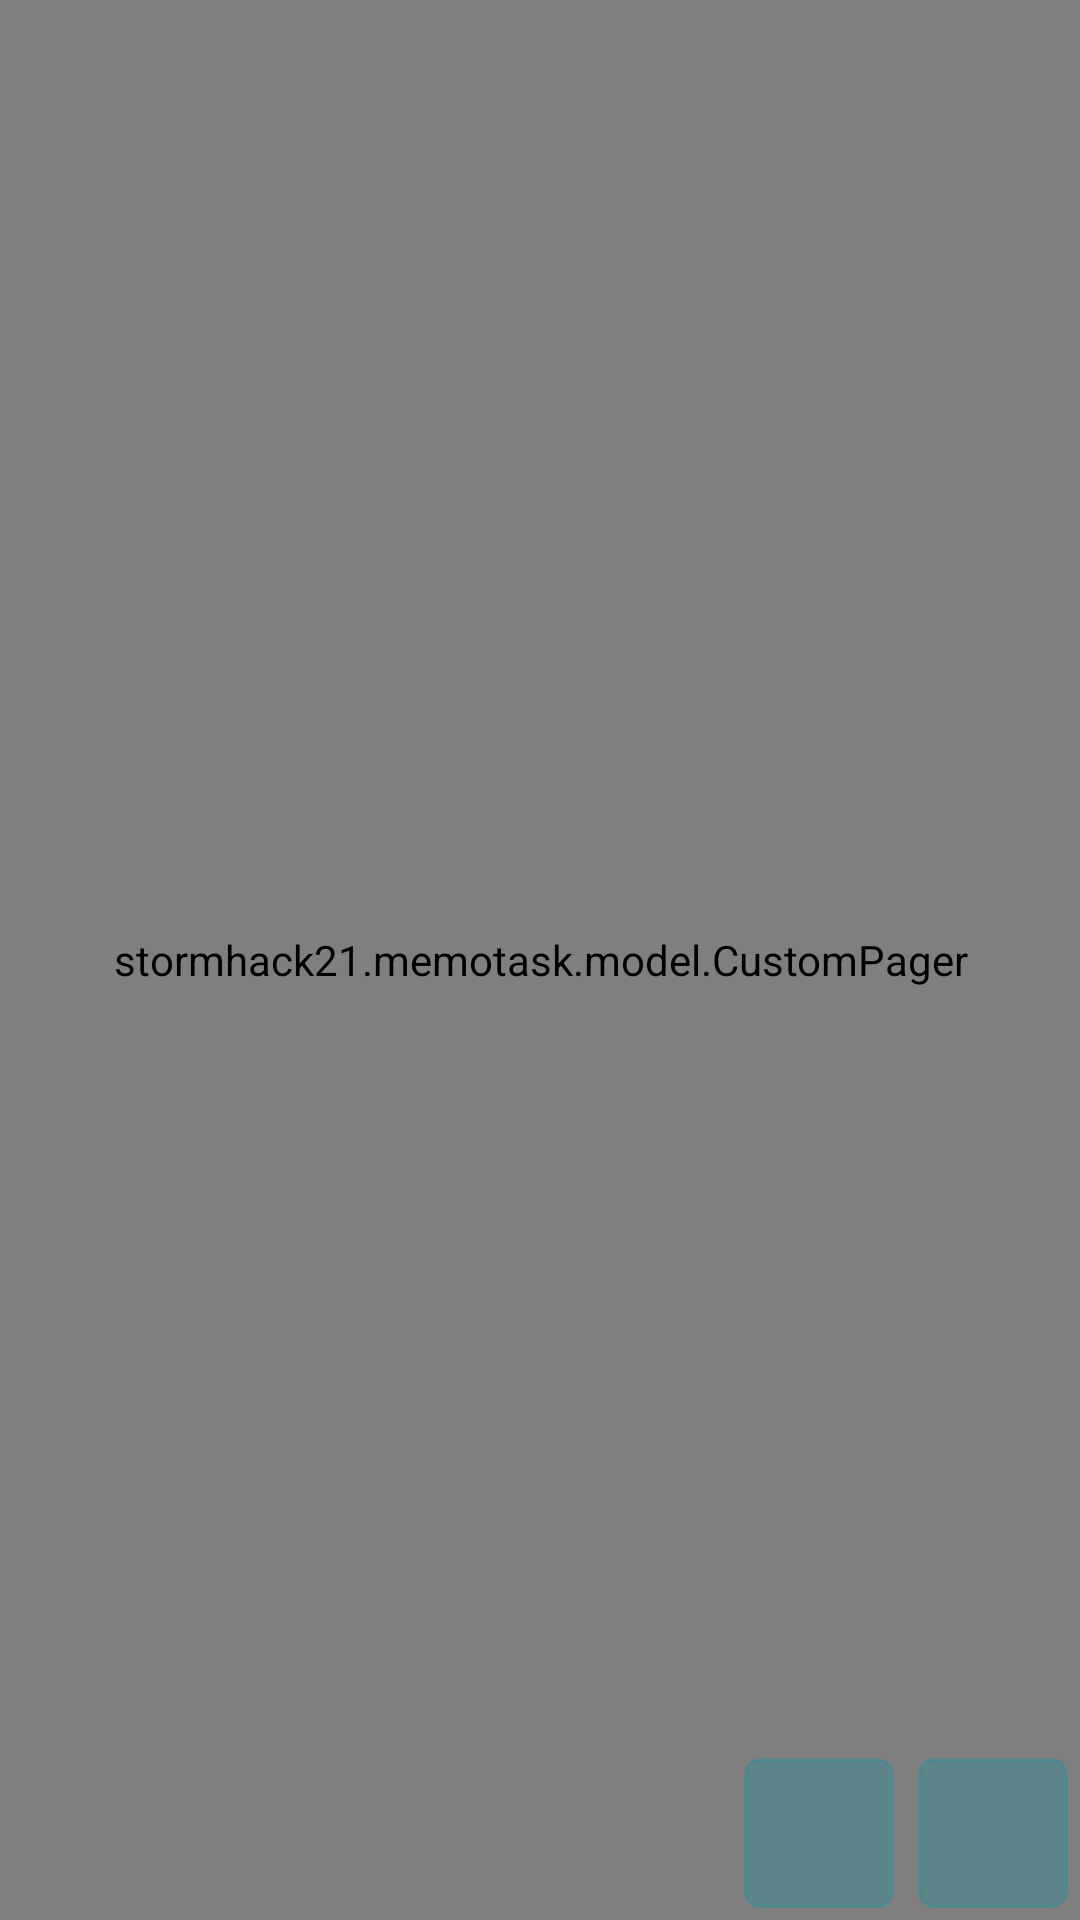

Here is an Android app screen rendered from its layout file. Give the layout XML and the strings, colors and styles it references.
<!-- AndroidManifest.xml: application theme AppTheme -->
<!-- res/layout/memo_activity.xml -->
<?xml version="1.0" encoding="utf-8"?>
<androidx.coordinatorlayout.widget.CoordinatorLayout xmlns:android="http://schemas.android.com/apk/res/android"
    xmlns:app="http://schemas.android.com/apk/res-auto"
    xmlns:tools="http://schemas.android.com/tools"
    android:layout_width="match_parent"
    android:layout_height="match_parent"
    tools:context=".ui.MemoActivity">

    <com.google.android.material.appbar.AppBarLayout
        android:layout_width="match_parent"
        android:layout_height="wrap_content"
        android:theme="@style/AppTheme.AppBarOverlay">

    </com.google.android.material.appbar.AppBarLayout>


    <stormhack21.memotask.model.CustomPager
        android:id="@+id/view_pager"
        android:layout_width="match_parent"
        android:layout_height="match_parent"
        android:background="#FFFFFF"
        app:layout_behavior="@string/appbar_scrolling_view_behavior">

        <com.google.android.material.tabs.TabLayout
            android:id="@+id/tabs"
            android:layout_width="match_parent"
            android:layout_height="30dp" />

    </stormhack21.memotask.model.CustomPager>

    <LinearLayout
        android:layout_width="wrap_content"
        android:layout_height="wrap_content"
        android:layout_gravity="bottom|end">

        <ImageButton
            android:id="@+id/clearbtn"
            android:layout_width="50dp"
            android:layout_height="50dp"
            android:contentDescription="@string/todo1"
            app:srcCompat="@drawable/ic_baseline_clear_24"
            android:layout_margin="4dp"
            android:background="@drawable/button_background"/>

        <ImageButton
            android:id="@+id/savebtn"
            android:layout_width="50dp"
            android:layout_height="50dp"
            android:background="@drawable/button_background"
            android:layout_gravity="bottom|end"
            app:srcCompat="@drawable/ic_baseline_save_24"
            android:layout_margin="4dp"
            android:contentDescription="@string/todo"/>

    </LinearLayout>



</androidx.coordinatorlayout.widget.CoordinatorLayout>
<!-- resources referenced by this layout -->
<resources>
  <!-- drawable button_background (drawable) -->
  <?xml version="1.0" encoding="utf-8"?>
  <shape
      xmlns:android="http://schemas.android.com/apk/res/android"
      android:shape="rectangle">
  
      <corners android:radius="5dp" />
      <solid android:color="#440097A7" />
      <stroke
          android:width="1dip"
          android:color="#440097A7" />
  </shape>
  <string name="todo">TODO</string>
  <string name="todo1">TODO</string>
  <style name="AppTheme.AppBarOverlay" parent="ThemeOverlay.AppCompat.Dark.ActionBar" />
  <style name="AppTheme" parent="Theme.MaterialComponents.Light.NoActionBar">
          
          <item name="colorPrimary">@color/colorPrimary</item>
          <item name="colorPrimaryDark">@color/colorPrimaryDark</item>
          <item name="colorAccent">@color/colorAccent</item>
          <item name="android:textColor">@android:color/black</item>
      </style>
  <!-- not gathered from this repository: default colours our renderer supplied (Android Studio template values) -->
  <color name="colorPrimary">#FF6200EE</color>
  <color name="colorPrimaryDark">#FF3700B3</color>
  <color name="colorAccent">#FF03DAC5</color>
</resources>
